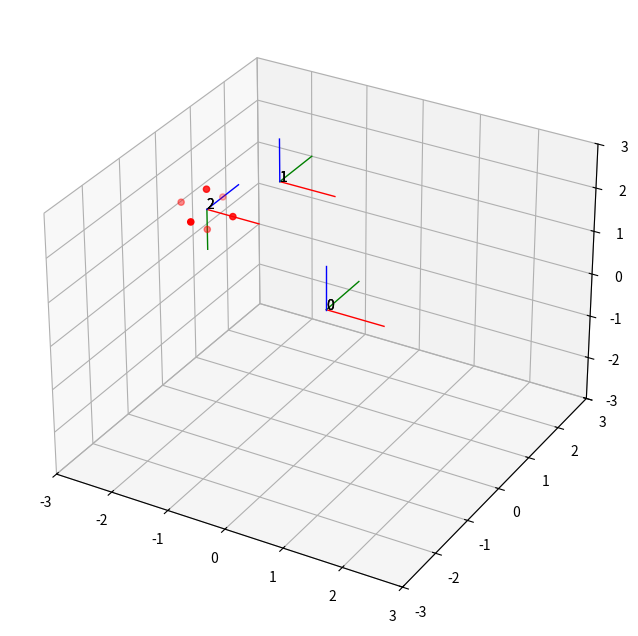

Here is the Python script that generated this plot:
"""
Program generates sample image (Figure 4) for Problem 2
"""
import numpy as np
import matplotlib.pyplot as plt
from scipy.spatial.transform import Rotation as R
import sys


def plot_matrix(transformation_matrix, ax, s='a'):
    for v, c in zip([[1, 0, 0, 1], [0, 1, 0, 1], [0, 0, 1, 1]], ['r', 'g', 'b']):
        zero = [0, 0, 0, 1]
        x, y, z, _ = zip(zero, v)
        # plt.plot(x, y, z, f'--{c}', linewidth=1)
        x, y, z, _ = zip(np.dot(transformation_matrix, zero),
                         np.dot(transformation_matrix, v))
        plt.plot(x, y, z, f'-{c}', linewidth=1)
        ax.text(x[0], y[0], z[0], s=s)


def plot_plot(case=1):
    fig = plt.figure(figsize=[10, 8])
    ax = fig.add_subplot(1, 1, 1, projection='3d')

    matrix_1 = [
        [1, 0, 0, 0],
        [0, 1, 0, 0],
        [0, 0, 1, 0],
        [0, 0, 0, 1]]

    plot_matrix(matrix_1, ax, '0')

    matrix_2 = [
        [1, 0, 0, -2],
        [0, 1, 0, 2],
        [0, 0, 1, 1],
        [0, 0, 0, 1]]
    print(matrix_2)
    plot_matrix(matrix_2, ax, '1')

    matrix_5 = np.zeros((4, 4))
    matrix_5[:3, :3] = R.from_euler('x', -90, degrees=True).as_matrix()
    matrix_5[3, 3] = 1
    matrix_5 = np.dot(matrix_5, matrix_2)
    print(matrix_5.astype(int))
    matrix_5 = np.dot(matrix_2, matrix_5)
    # matrix_5 = np.dot(np.dot(matrix_5, matrix_2), matrix_2)
    plot_matrix(matrix_5, ax, '2')

    points = np.array([
        [1, 0, 0],
        [-1, 0, 0],
        [0, 1, 0],
        [0, -1, 0],
        [0, 0, 1],
        [0, 0, -1]]) / 2
    print(points)
    points = np.dot(matrix_5, np.hstack([points, np.ones((6, 1))]).T).T
    xs = points[:, 0]
    ys = points[:, 1]
    zs = points[:, 2]

    ax.scatter(xs, ys, zs, c='r')
    ax.set_xlim(-3, 3)
    ax.set_ylim(-3, 3)
    ax.set_zlim(-3, 3)

    plt.show()

# For every single one of eight cases, without looking at the source code, just by looking at
# plots, find a matrix


plot_plot()
